Photos from the image-classification dataset "processed" in the GitHub repository timdgn/MRI_Brain_Tumor_Detection. Its 4 classes are: glioma, meningioma, no tumor, pituitary tumor.

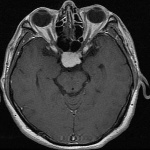
Label: meningioma

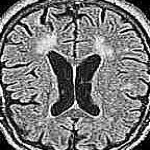
Label: no tumor

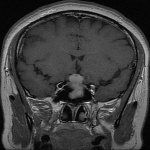
Label: pituitary tumor

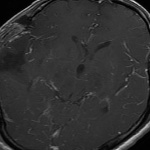
Label: glioma

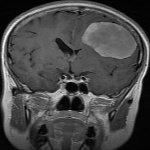
Label: meningioma

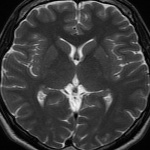
Label: no tumor
